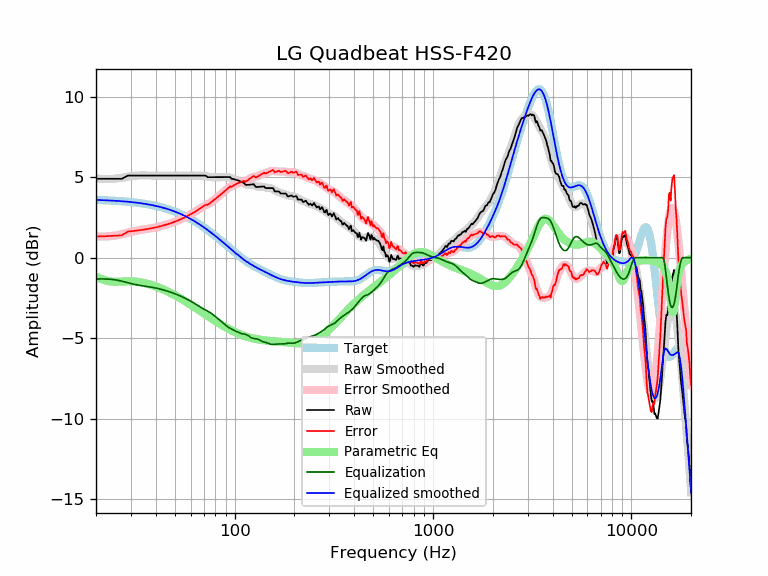

Values plotted in this chart, from the file beside it:
frequency, raw, error, smoothed, error_smoothed, equalization, parametric_eq, equalized_raw, equalized_smoothed, target
20, 4.91, 1.32, 4.92, 1.33, -1.33, -1.18, 3.58, 3.59, 3.59
21, 4.91, 1.32, 4.90, 1.32, -1.32, -1.30, 3.59, 3.58, 3.58
22, 4.91, 1.33, 4.89, 1.32, -1.32, -1.39, 3.59, 3.57, 3.57
23, 4.91, 1.34, 4.89, 1.33, -1.33, -1.45, 3.58, 3.56, 3.56
24, 4.91, 1.36, 4.90, 1.35, -1.35, -1.49, 3.56, 3.55, 3.55
25, 4.91, 1.37, 4.92, 1.38, -1.38, -1.50, 3.53, 3.54, 3.54
26, 4.91, 1.38, 4.94, 1.42, -1.42, -1.50, 3.49, 3.53, 3.53
27, 4.91, 1.40, 4.97, 1.46, -1.46, -1.49, 3.45, 3.51, 3.51
28, 5.01, 1.51, 5.01, 1.51, -1.51, -1.48, 3.50, 3.50, 3.50
29, 5.11, 1.63, 5.04, 1.56, -1.56, -1.47, 3.55, 3.48, 3.48
30, 5.11, 1.65, 5.07, 1.61, -1.61, -1.47, 3.50, 3.46, 3.46
31, 5.11, 1.66, 5.09, 1.65, -1.65, -1.48, 3.46, 3.44, 3.44
32, 5.11, 1.68, 5.11, 1.68, -1.68, -1.49, 3.43, 3.42, 3.42
33, 5.11, 1.71, 5.12, 1.71, -1.71, -1.51, 3.40, 3.40, 3.40
34, 5.11, 1.73, 5.12, 1.74, -1.74, -1.54, 3.37, 3.38, 3.38
35, 5.11, 1.75, 5.12, 1.76, -1.76, -1.57, 3.35, 3.36, 3.36
36, 5.11, 1.78, 5.12, 1.78, -1.78, -1.61, 3.33, 3.33, 3.33
37, 5.11, 1.80, 5.11, 1.81, -1.81, -1.65, 3.30, 3.31, 3.31
38, 5.11, 1.83, 5.11, 1.83, -1.83, -1.69, 3.28, 3.28, 3.28
39, 5.11, 1.86, 5.11, 1.86, -1.86, -1.73, 3.25, 3.25, 3.25
40, 5.11, 1.89, 5.11, 1.88, -1.88, -1.78, 3.22, 3.22, 3.22
41, 5.11, 1.92, 5.11, 1.92, -1.92, -1.83, 3.19, 3.19, 3.19
42, 5.11, 1.95, 5.11, 1.95, -1.95, -1.88, 3.16, 3.16, 3.16
43, 5.11, 1.98, 5.11, 1.98, -1.98, -1.94, 3.13, 3.13, 3.13
44, 5.11, 2.01, 5.11, 2.01, -2.01, -1.99, 3.09, 3.09, 3.09
45, 5.11, 2.05, 5.11, 2.05, -2.05, -2.05, 3.06, 3.06, 3.06
46, 5.11, 2.09, 5.11, 2.09, -2.09, -2.10, 3.02, 3.02, 3.02
47, 5.11, 2.12, 5.11, 2.12, -2.12, -2.16, 2.99, 2.99, 2.99
48, 5.11, 2.16, 5.11, 2.16, -2.16, -2.22, 2.95, 2.95, 2.95
49, 5.11, 2.20, 5.11, 2.20, -2.20, -2.28, 2.91, 2.91, 2.91
50, 5.11, 2.24, 5.11, 2.24, -2.24, -2.33, 2.87, 2.87, 2.87
51, 5.11, 2.28, 5.11, 2.28, -2.28, -2.39, 2.82, 2.82, 2.82
52, 5.11, 2.33, 5.11, 2.33, -2.33, -2.45, 2.78, 2.78, 2.78
53, 5.11, 2.37, 5.11, 2.37, -2.37, -2.51, 2.74, 2.74, 2.74
54, 5.11, 2.42, 5.11, 2.42, -2.42, -2.57, 2.69, 2.69, 2.69
55, 5.11, 2.46, 5.11, 2.46, -2.46, -2.63, 2.65, 2.65, 2.65
56, 5.11, 2.51, 5.11, 2.51, -2.51, -2.69, 2.60, 2.60, 2.60
57, 5.11, 2.55, 5.11, 2.55, -2.55, -2.75, 2.55, 2.55, 2.55
58, 5.11, 2.60, 5.11, 2.60, -2.60, -2.80, 2.51, 2.51, 2.51
59, 5.11, 2.65, 5.11, 2.65, -2.65, -2.86, 2.46, 2.46, 2.46
60, 5.11, 2.70, 5.11, 2.70, -2.70, -2.92, 2.41, 2.41, 2.41
61, 5.11, 2.75, 5.11, 2.75, -2.75, -2.98, 2.36, 2.36, 2.36
62, 5.11, 2.80, 5.11, 2.80, -2.80, -3.03, 2.31, 2.31, 2.31
63, 5.11, 2.85, 5.11, 2.85, -2.85, -3.09, 2.26, 2.26, 2.26
64, 5.11, 2.90, 5.11, 2.91, -2.91, -3.15, 2.20, 2.21, 2.21
65, 5.11, 2.96, 5.11, 2.96, -2.96, -3.20, 2.15, 2.15, 2.15
66, 5.11, 3.01, 5.11, 3.01, -3.01, -3.26, 2.10, 2.10, 2.10
67, 5.11, 3.06, 5.11, 3.06, -3.06, -3.31, 2.04, 2.05, 2.05
68, 5.11, 3.11, 5.11, 3.11, -3.11, -3.36, 2.00, 1.99, 1.99
69, 5.11, 3.17, 5.10, 3.16, -3.16, -3.42, 1.95, 1.94, 1.94
70, 5.11, 3.22, 5.09, 3.20, -3.20, -3.47, 1.91, 1.89, 1.89
71, 5.11, 3.28, 5.08, 3.24, -3.24, -3.52, 1.87, 1.83, 1.83
72, 5.07, 3.29, 5.06, 3.28, -3.28, -3.57, 1.79, 1.78, 1.78
73, 5.01, 3.28, 5.05, 3.32, -3.32, -3.62, 1.69, 1.73, 1.73
74, 5.01, 3.34, 5.03, 3.36, -3.36, -3.67, 1.65, 1.67, 1.67
75, 5.01, 3.39, 5.02, 3.40, -3.40, -3.72, 1.61, 1.62, 1.62
76, 5.01, 3.45, 5.01, 3.45, -3.45, -3.76, 1.56, 1.56, 1.56
77, 5.01, 3.50, 5.01, 3.50, -3.50, -3.81, 1.51, 1.51, 1.51
78, 5.01, 3.55, 5.00, 3.55, -3.55, -3.85, 1.46, 1.45, 1.45
79, 5.01, 3.61, 5.00, 3.60, -3.60, -3.90, 1.40, 1.40, 1.40
... 553 more rows
